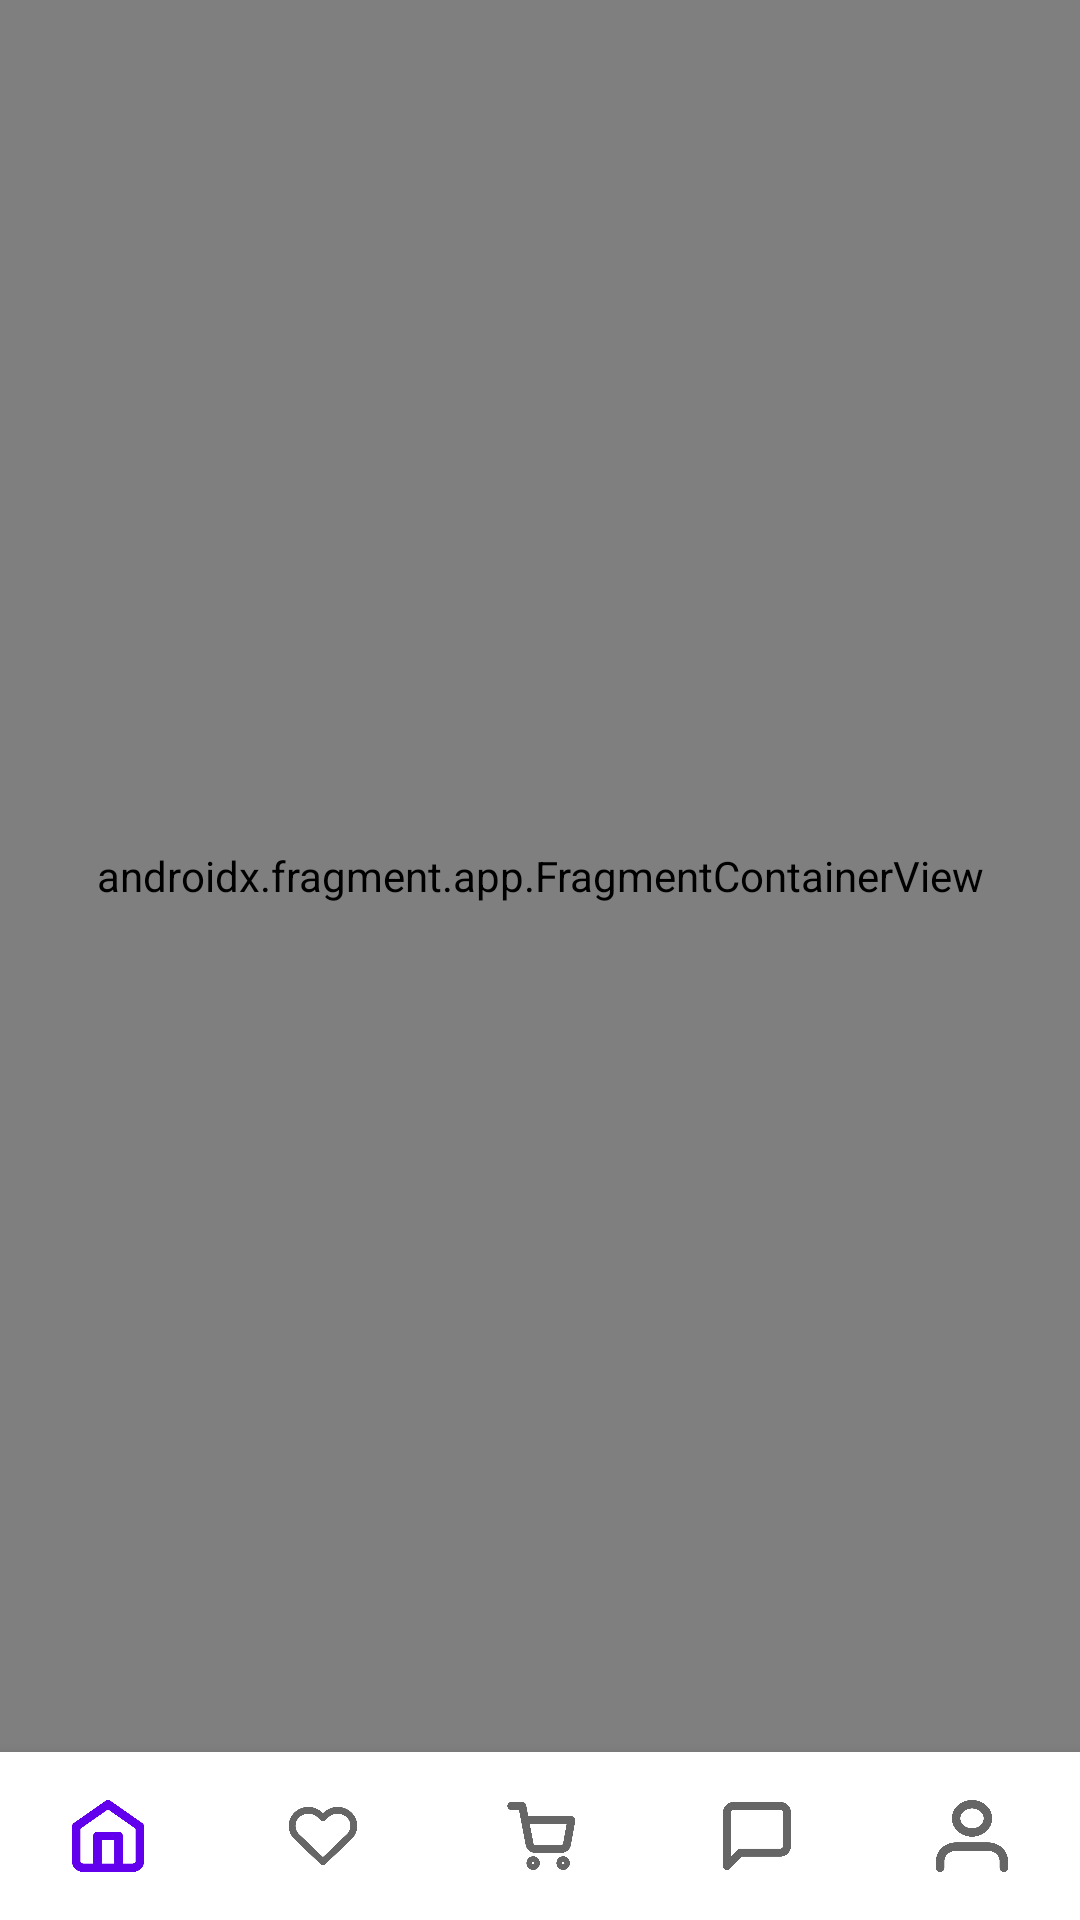

Reconstruct the res/layout file that produces this screen, plus the resources it refers to.
<!-- AndroidManifest.xml: activity theme Theme.MaterialComponents.Light.NoActionBar -->
<!-- res/layout/activity_main.xml -->
<?xml version="1.0" encoding="utf-8"?>
<LinearLayout
    xmlns:android="http://schemas.android.com/apk/res/android"
    xmlns:app="http://schemas.android.com/apk/res-auto"
    xmlns:tools="http://schemas.android.com/tools"
    android:layout_width="match_parent"
    android:layout_height="match_parent"
    android:gravity="center"
    android:orientation="vertical"
    tools:context=".MainActivity">

    <androidx.fragment.app.FragmentContainerView
        android:id="@+id/nav_host_fragment_container"
        android:layout_width="match_parent"
        android:layout_height="0dp"
        android:layout_weight="1"
        android:name="androidx.navigation.fragment.NavHostFragment"        app:navGraph="@navigation/nav_graph"
        app:defaultNavHost="true">
    </androidx.fragment.app.FragmentContainerView>

    <com.google.android.material.bottomnavigation.BottomNavigationView
        android:id="@+id/bottomNavigation"
        android:layout_width="match_parent"
        android:layout_height="wrap_content"
        android:layout_gravity="bottom"
        android:background="?android:attr/windowBackground"
        app:labelVisibilityMode="unlabeled"
        app:menu="@menu/nav_menu">

    </com.google.android.material.bottomnavigation.BottomNavigationView>

</LinearLayout>
<!-- resources referenced by this layout -->
<resources>

</resources>
